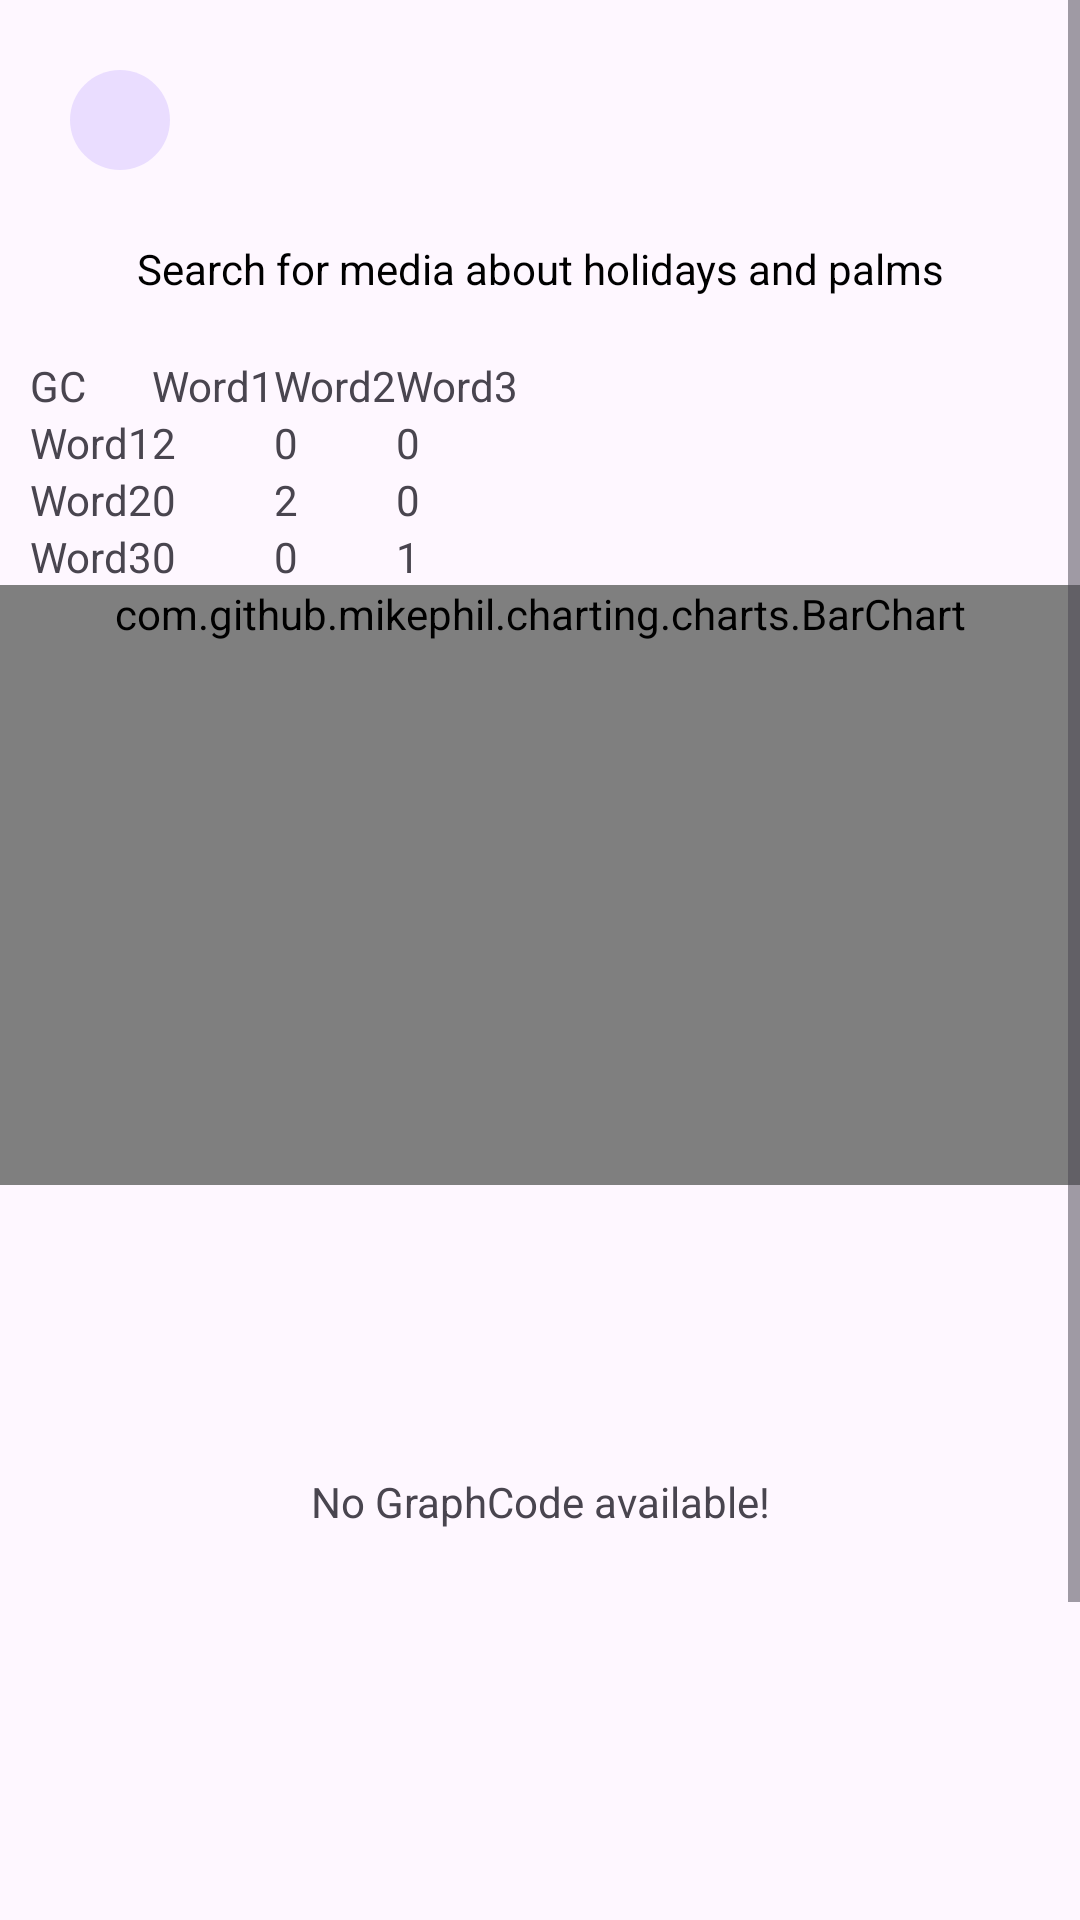

Here is an Android app screen rendered from its layout file. Give the layout XML and the strings, colors and styles it references.
<!-- AndroidManifest.xml: application theme Theme.GMAFClient -->
<!-- res/layout/fragment_details.xml -->
<?xml version="1.0" encoding="utf-8"?>
<ScrollView xmlns:android="http://schemas.android.com/apk/res/android"
    android:layout_width="match_parent"
    android:layout_height="wrap_content"
    android:background="@color/transparent">

    <androidx.constraintlayout.widget.ConstraintLayout android:layout_width="match_parent"
        android:layout_height="wrap_content"
        xmlns:app="http://schemas.android.com/apk/res-auto">

        <androidx.appcompat.widget.AppCompatImageButton
            android:id="@+id/back_button"
            android:layout_width="0dp"
            android:layout_height="wrap_content"
            android:src="@drawable/ic_baseline_arrow_back_24"
            android:scaleType="fitXY"
            android:adjustViewBounds="true"
            android:translationZ="5dp"
            android:padding="15dp"
            android:layout_margin="20dp"
            android:background="@drawable/ic_baseline_circle_40"
            android:tint="?attr/colorPrimary"
            android:backgroundTint="?attr/colorPrimaryContainer"
            app:layout_constraintTop_toTopOf="parent"
            app:layout_constraintBottom_toTopOf="@id/query_text"
            app:layout_constraintStart_toStartOf="parent"></androidx.appcompat.widget.AppCompatImageButton>

        <androidx.appcompat.widget.AppCompatTextView
            android:id="@+id/query_text"
            android:layout_width="match_parent"
            android:layout_height="wrap_content"
            android:text="Search for media about holidays and palms"
            android:textColor="@color/black"
            android:gravity="center_horizontal"
            app:layout_constraintTop_toBottomOf="@id/back_button"
            app:layout_constraintBottom_toTopOf="@id/table_layout"
            app:layout_constraintStart_toStartOf="parent"
            app:layout_constraintEnd_toEndOf="parent"></androidx.appcompat.widget.AppCompatTextView>

        <HorizontalScrollView
            android:id="@+id/table_layout"
            android:layout_width="match_parent"
            android:layout_height="wrap_content"
            android:background="@color/transparent"
            app:layout_constraintTop_toBottomOf="@id/query_text"
            app:layout_constraintBottom_toTopOf="@id/chart"
            app:layout_constraintStart_toStartOf="parent"
            app:layout_constraintEnd_toEndOf="parent">

            <TableLayout
                android:id="@+id/table"
                android:layout_width="match_parent"
                android:layout_height="wrap_content"
                android:layout_marginTop="20dp"
                android:layout_marginLeft="10dp"
                android:layout_marginRight="10dp"
                android:stretchColumns="*">

                <TableRow>

                    <TextView android:text="GC"></TextView>

                    <TextView android:text="Word1"></TextView>

                    <TextView android:text="Word2"></TextView>

                    <TextView android:text="Word3"></TextView>
                </TableRow>

                <TableRow>

                    <TextView android:text="Word1"></TextView>

                    <TextView android:text="2"></TextView>

                    <TextView android:text="0"></TextView>

                    <TextView android:text="0"></TextView>
                </TableRow>

                <TableRow>

                    <TextView android:text="Word2"></TextView>

                    <TextView android:text="0"></TextView>

                    <TextView android:text="2"></TextView>

                    <TextView android:text="0"></TextView>
                </TableRow>

                <TableRow>

                    <TextView android:text="Word3"></TextView>

                    <TextView android:text="0"></TextView>

                    <TextView android:text="0"></TextView>

                    <TextView android:text="1"></TextView>
                </TableRow>
            </TableLayout>

        </HorizontalScrollView>

        <com.github.mikephil.charting.charts.BarChart
            android:id="@+id/chart"
            android:layout_width="match_parent"
            android:layout_height="match_parent"
            android:minHeight="200dp"
            android:layout_marginTop="20dp"
            app:layout_constraintTop_toBottomOf="@id/query_text"
            app:layout_constraintBottom_toTopOf="@id/empty_text"
            app:layout_constraintStart_toStartOf="parent"
            app:layout_constraintEnd_toEndOf="parent" />

        <TextView
            android:id="@+id/empty_text"
            android:layout_width="match_parent"
            android:layout_height="match_parent"
            android:minHeight="200dp"
            android:layout_marginTop="20dp"
            android:textAlignment="center"
            android:text="@string/no_graphcode_available"
            app:layout_constraintTop_toBottomOf="@id/chart"
            app:layout_constraintBottom_toBottomOf="parent"
            app:layout_constraintStart_toStartOf="parent"
            app:layout_constraintEnd_toEndOf="parent" />

    </androidx.constraintlayout.widget.ConstraintLayout>

</ScrollView>
<!-- resources referenced by this layout -->
<resources>
  <!-- drawable ic_baseline_circle_40 (drawable) -->
  <vector android:autoMirrored="true" android:height="40dp"
      android:tint="#000000" android:viewportHeight="24"
      android:viewportWidth="24" android:width="40dp" xmlns:android="http://schemas.android.com/apk/res/android">
      <path android:fillColor="@android:color/white" android:pathData="M12,2C6.47,2 2,6.47 2,12s4.47,10 10,10 10,-4.47 10,-10S17.53,2 12,2z"/>
  </vector>
  <string name="no_graphcode_available">No GraphCode available!</string>
  <style name="Theme.GMAFClient" parent="Base.Theme.GMAFClient" />
  <style name="Base.Theme.GMAFClient" parent="Theme.Material3.DayNight.NoActionBar">
          
          
  
      </style>
  <!-- not gathered from this repository: default colours our renderer supplied (Android Studio template values) -->
  <color name="black">#FF000000</color>
</resources>
